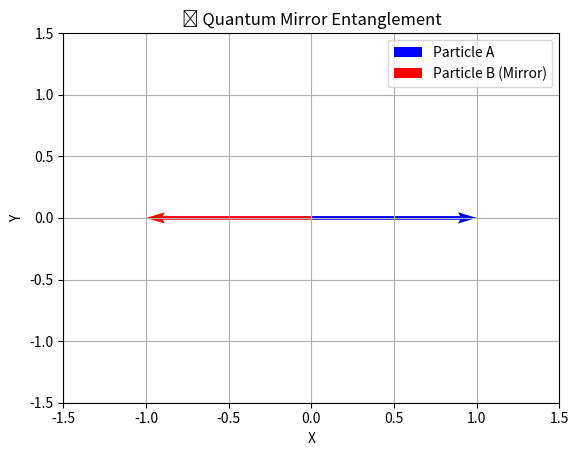

Generate this figure with matplotlib:
import matplotlib.pyplot as plt
import numpy as np

class Particle:
    def __init__(self, name):
        self.name = name
        self.state = None  # Vector [x, y]

    def measure(self, value):
        self.state = value
        print(f"{self.name} measured: {self.state}")

class MirrorEntanglement:
    def __init__(self):
        self.A = Particle("Particle A")
        self.B = Particle("Particle B (Mirror)")

    def measure_A(self, value):
        self.A.measure(value)
        self.B.measure(self.reflect(value))

    def reflect(self, value):
        return [-value[0], -value[1]]

    def plot(self):
        fig, ax = plt.subplots()
        ax.quiver(0, 0, self.A.state[0], self.A.state[1],
                  color='b', label='Particle A',
                  angles='xy', scale_units='xy', scale=1)
        ax.quiver(0, 0, self.B.state[0], self.B.state[1],
                  color='r', label='Particle B (Mirror)',
                  angles='xy', scale_units='xy', scale=1)
        ax.set_xlim(-1.5, 1.5)
        ax.set_ylim(-1.5, 1.5)
        ax.set_xlabel('X')
        ax.set_ylabel('Y')
        ax.legend()
        ax.grid(True)
        plt.title("🪞 Quantum Mirror Entanglement")
        plt.show()

# Create the system
system = MirrorEntanglement()

# Measure Particle A
system.measure_A([1, 0])  # Example: measure to the "Right"

# Show the plot
system.plot()